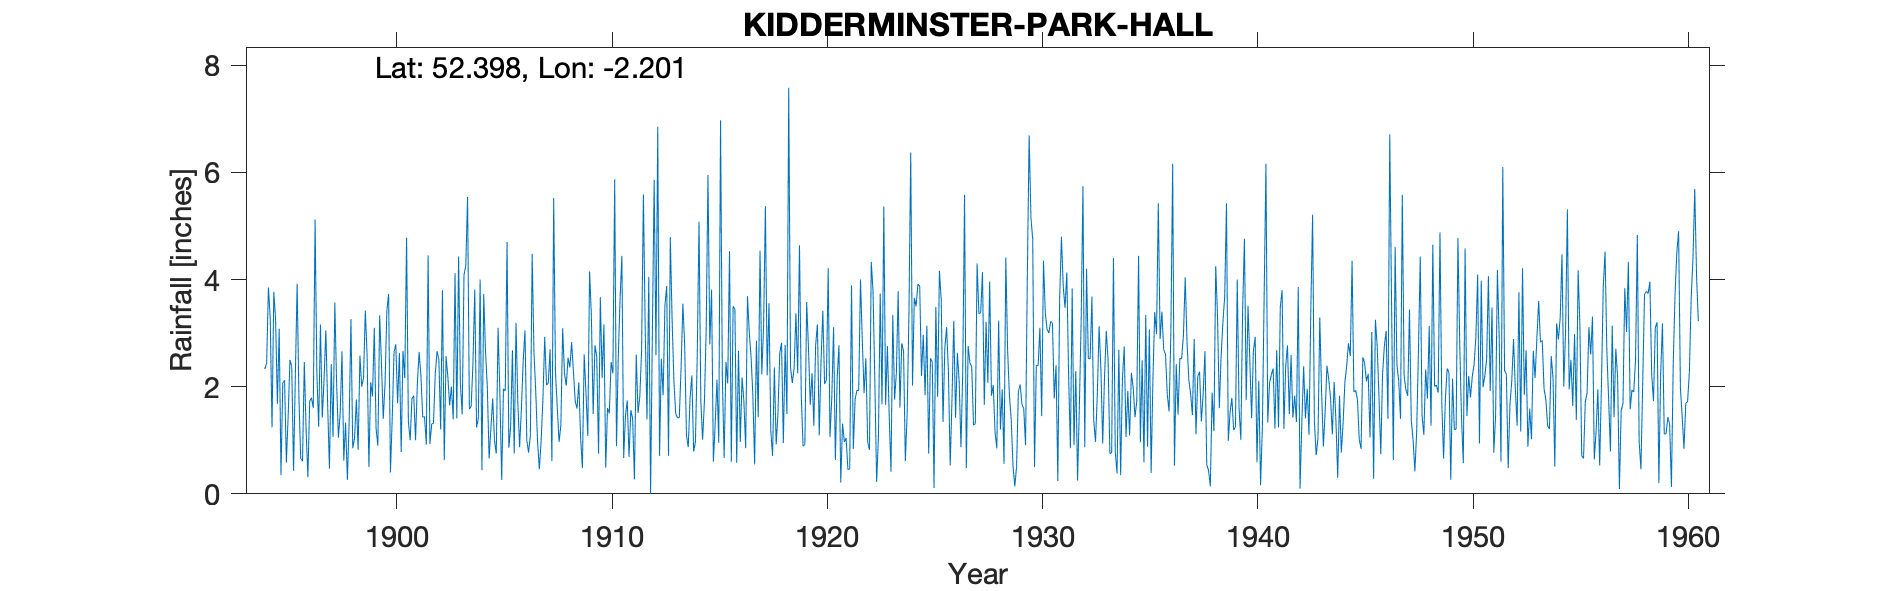

Source data for this figure (header and first rows):
KIDDERMINSTER PARK HALL, , , , , , , , , , , , , , , , , , , , , , , 
Grid ref, SO864778, Long, -2.201, Lat, 52.4, Elevation, 200, ft, , , , , , , , , , , , , , , 
Station no, 2413, , , , , , , , , , , , , , , , , , , , , , 
, 1890, 1891, 1892, 1893, 1894, 1895, 1896, 1897, 1898, 1899, 1900, 1901, 1902, 1903, 1904, 1905, 1906, 1907, 1908, 1909, 1910, 1911, 1912
January, , , , , , 3.08, 0.66, 1.42, 0.62, 3.42, 3.41, 1.35, 0.93, 2, 2.44, 0.99, 3.19, 0.98, 0.97, 1.05, 2.16, 0.67, 3.08
February, , , , , , 0.35, 0.61, 2.13, 1.33, 2.59, 3.73, 1, 1.3, 1.39, 3.81, 0.75, 1.71, 0.46, 1.28, 0.48, 3.16, 1.46, 1.39
March, , , , , , 2.07, 2.46, 3.05, 0.26, 0.5, 0.4, 1.78, 1.32, 4.12, 1.24, 3.1, 0.87, 0.99, 3.09, 2.6, 0.49, 1.74, 4.05
April, , , , , , 2.12, 1.19, 1.68, 1.35, 2.08, 1.41, 1.83, 2.25, 1.41, 1.41, 1.89, 1.59, 1.77, 2.25, 1.88, 1.6, 0.69, 0
May, , , , , 2.33, 0.58, 0.31, 0.47, 3.26, 1.82, 2.64, 1, 2.66, 4.43, 4, 0.26, 2.48, 2.93, 2.02, 1.08, 1.5, 1.56, 3
June, , , , , 2.44, 1.46, 1.73, 2.42, 0.85, 3.1, 2.79, 2.05, 2.51, 2.05, 0.44, 1.96, 3.05, 2.03, 2.54, 4.15, 2.46, 1.4, 5.86
July, , , , , 3.85, 2.5, 1.79, 1.06, 1.04, 1.22, 1.69, 2.65, 1.2, 1.48, 3.73, 1.92, 1, 2.07, 2.36, 3.33, 2.25, 0.27, 2.59
August, , , , , 3.28, 2.37, 1.6, 3.57, 1.76, 0.9, 2.63, 2.2, 3.8, 4.08, 2.66, 4.7, 0.77, 2.7, 2.83, 1.49, 5.87, 2.6, 6.85
September, , , , , 1.24, 0.43, 5.12, 2.07, 0.82, 3.33, 0.78, 1.43, 0.63, 4.26, 2, 0.86, 1.09, 0.61, 2.28, 2.77, 0.89, 1.51, 0.71
October, , , , , 3.77, 2.2, 2.24, 1.05, 2.58, 2.43, 2.67, 1.44, 2.57, 5.54, 0.66, 1.25, 4.48, 5.52, 1.73, 2.56, 2.56, 1.81, 2.52
November, , , , , 3.25, 3.92, 1.25, 1.51, 2, 1.4, 2.16, 0.92, 2.19, 1.58, 1.22, 2.68, 2.65, 2.26, 1.59, 0.75, 3.64, 2.68, 1.84
December, , , , , 1.68, 1.79, 3.16, 2.66, 2.16, 2.06, 4.78, 4.45, 1.65, 1.63, 1.78, 0.75, 1.9, 1.61, 2.08, 3.67, 4.44, 5.59, 3.52
Total, , , , , , 22.87, 22.12, 23.09, 18.03, 24.85, 29.09, 22.1, 23.01, 33.97, 25.39, 21.11, 24.78, 23.93, 25.02, 25.81, 31.02, 21.98, 35.41
